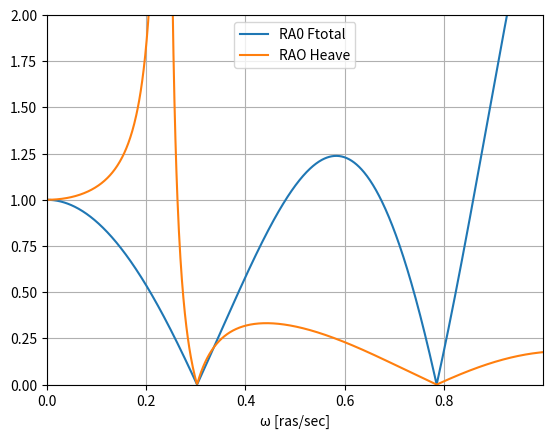

The matplotlib source for this figure:
"""
Created on Tue 09 Jun 13:17 2020
Finished on
[redacted]
                                  """
import matplotlib.pyplot as plt
from math import pi, e, cos

g = 9.81
r = 1025
W = [i / 1000 for i in range(1000)]
K = [w ** 2 / g for w in W]
H = 2
h1 = 15
R1 = 5
h2 = 7
b2 = 15
l2 = 100
Cm = 0.68
B = 50
zm = -10
zt = -15
Cv = Cm

Awl = 4*pi*R1**2
Vp = 2*b2*h2*l2
a33p = r*Cm*Vp
c33 = r*g*Awl
m = r*(8*pi*R1**2*h1+2*b2*h2*l2)
a33 = 2*Cv*pi*(b2/2)**2*l2*r
F30 = [r*g*H/2*e**(k*zm)*cos(k*B/2)*Awl*(e**(-k*(zt-zm))-(1+Cm)*k*Vp/Awl) for k in K]
X30 = [F30[i]/(-w**2*(m+a33)+c33) for i, w in enumerate(W)]

RAO_F30 = [abs(f30)/(r*g*H/2*Awl) for f30 in F30]
RAO_X30 = [abs(x30)*2/H for x30 in X30]

plt.plot(W, RAO_F30, label='RA0 Ftotal')
plt.plot(W, RAO_X30, label='RAO Heave')
plt.ylim(0, 2)
plt.xlim(0, max(W))
plt.grid()
plt.xlabel('ω [ras/sec]')
plt.legend(loc='upper center')
